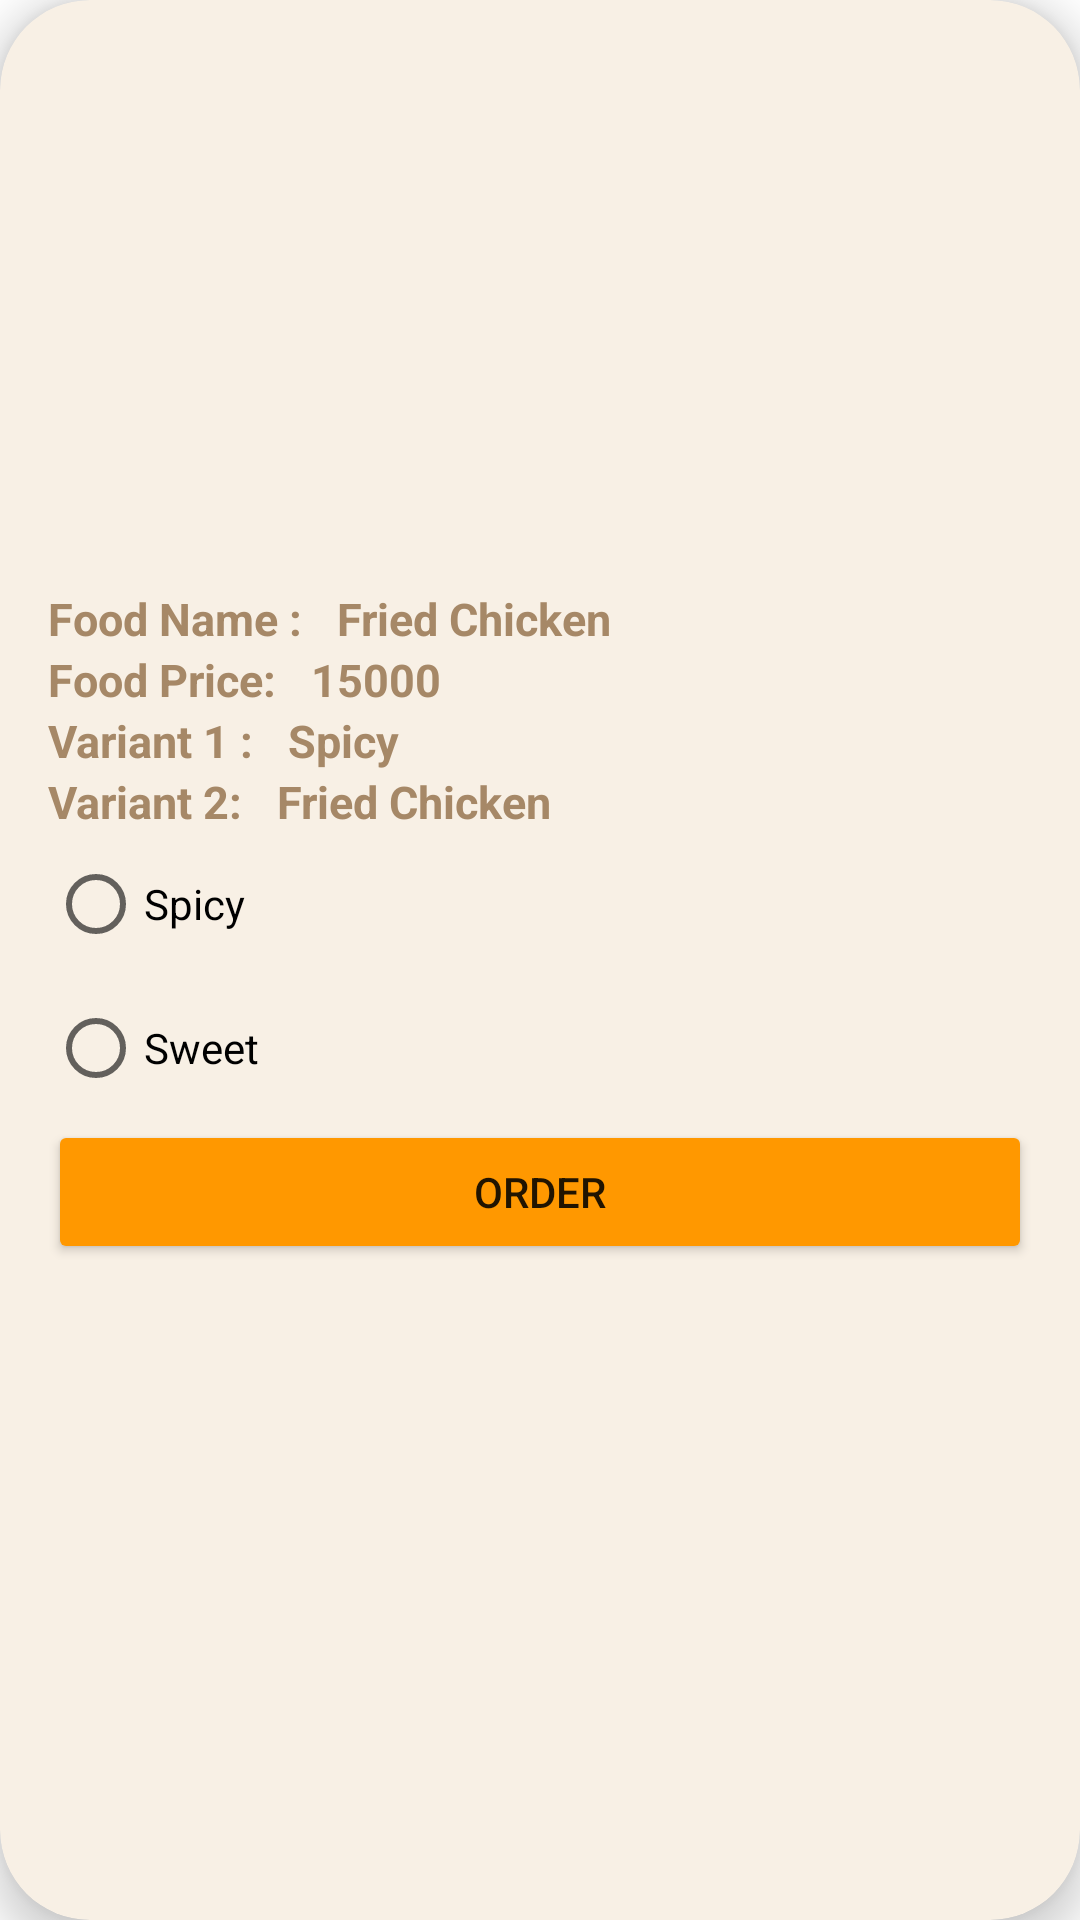

Layout XML and referenced resources for this Android screen:
<!-- AndroidManifest.xml: application theme Theme.CANTEEN_APP -->
<!-- res/layout/activity_buyer_menu_list.xml -->
<?xml version="1.0" encoding="utf-8"?>
<androidx.cardview.widget.CardView
    xmlns:android="http://schemas.android.com/apk/res/android"
    android:layout_width="match_parent"
    android:layout_height="wrap_content"
    xmlns:app="http://schemas.android.com/apk/res-auto"
    app:cardElevation="8dp"
    app:cardCornerRadius="30dp"
    android:layout_margin="16dp"
    app:cardBackgroundColor="@color/light_beige_main">

    <LinearLayout
        android:layout_width="match_parent"
        android:layout_height="wrap_content"
        android:layout_marginStart="16dp"
        android:layout_marginEnd="16dp"
        android:layout_marginVertical="6dp"
        android:orientation="vertical">

        <LinearLayout
            android:layout_width="wrap_content"
            android:layout_height="wrap_content"
            android:layout_gravity="center_horizontal"
            android:orientation="horizontal">

            <ImageView
                android:layout_width="match_parent"
                android:layout_height="180dp"
                android:id="@+id/displayImage"
                android:layout_marginTop="5sp"
                android:layout_marginBottom="5sp"
                android:scaleType="fitXY"
                android:layout_gravity="center"
                android:src="@raw/ayam_goreng"/>

        </LinearLayout>
        
        <LinearLayout
            android:layout_width="wrap_content"
            android:layout_height="wrap_content"
            android:layout_gravity="center_vertical"
            android:orientation="horizontal">

            <TextView
                android:layout_width="wrap_content"
                android:layout_height="wrap_content"
                android:text="Food Name : "
                android:textColor="@color/dark_beige_main"
                android:textSize="15sp"
                android:textStyle="bold"/>

            <TextView
                android:layout_width="wrap_content"
                android:layout_height="wrap_content"
                android:id="@+id/displayFoodName"
                android:layout_marginStart="8dp"
                android:text="Fried Chicken"
                android:textColor="@color/dark_beige_main"
                android:textSize="15sp"
                android:textStyle="bold"/>
        </LinearLayout>

        <LinearLayout
            android:layout_width="wrap_content"
            android:layout_height="wrap_content"
            android:layout_gravity="center_vertical"
            android:orientation="horizontal">

            <TextView
                android:layout_width="wrap_content"
                android:layout_height="wrap_content"
                android:text="Food Price: "
                android:textColor="@color/dark_beige_main"
                android:textSize="15sp"
                android:textStyle="bold"/>

            <TextView
                android:layout_width="wrap_content"
                android:layout_height="wrap_content"
                android:id="@+id/displayFoodPrice"
                android:layout_marginStart="8dp"
                android:text="15000"
                android:textColor="@color/dark_beige_main"
                android:textSize="15sp"
                android:textStyle="bold"/>
        </LinearLayout>
        <LinearLayout
            android:layout_width="wrap_content"
            android:layout_height="wrap_content"
            android:layout_gravity="center_vertical"
            android:orientation="horizontal">

            <TextView
                android:layout_width="wrap_content"
                android:layout_height="wrap_content"
                android:text="Variant 1 : "
                android:textColor="@color/dark_beige_main"
                android:textSize="15sp"
                android:textStyle="bold"/>

            <TextView
                android:layout_width="wrap_content"
                android:layout_height="wrap_content"
                android:id="@+id/displayVariant1"
                android:layout_marginStart="8dp"
                android:text="Spicy"
                android:textColor="@color/dark_beige_main"
                android:textSize="15sp"
                android:textStyle="bold"/>
        </LinearLayout>
        <LinearLayout
            android:layout_width="wrap_content"
            android:layout_height="wrap_content"
            android:layout_gravity="center_vertical"
            android:orientation="horizontal">

            <TextView
                android:layout_width="wrap_content"
                android:layout_height="wrap_content"
                android:text="Variant 2: "
                android:textColor="@color/dark_beige_main"
                android:textSize="15sp"
                android:textStyle="bold"/>

            <TextView
                android:layout_width="wrap_content"
                android:layout_height="wrap_content"
                android:id="@+id/displayVariant2"
                android:layout_marginStart="8dp"
                android:text="Fried Chicken"
                android:textColor="@color/dark_beige_main"
                android:textSize="15sp"
                android:textStyle="bold"/>
        </LinearLayout>

        <RadioButton
            android:id="@+id/radioButtonSpicy"
            android:layout_width="match_parent"
            android:layout_height="wrap_content"
            android:text="Spicy" />

        <RadioButton
            android:id="@+id/radioButtonSweet"
            android:layout_width="match_parent"
            android:layout_height="wrap_content"
            android:text="Sweet" />

        <LinearLayout
            android:layout_width="match_parent"
            android:layout_height="match_parent"
            android:orientation="horizontal"></LinearLayout>

        <Button
            android:id="@+id/orderingButton"
            android:layout_width="match_parent"
            android:layout_height="wrap_content"
            android:backgroundTint="#FF9800"
            android:text="ORDER" />
    </LinearLayout>
</androidx.cardview.widget.CardView>
<!-- resources referenced by this layout -->
<resources>
  <color name="dark_beige_main">#a68867</color>
  <color name="light_beige_main">#F8F0E5</color>
  <style name="Theme.CANTEEN_APP" parent="Theme.MaterialComponents.DayNight.NoActionBar">
          
          <item name="colorPrimary">@color/purple_500</item>
          <item name="colorPrimaryVariant">@color/purple_700</item>
          <item name="colorOnPrimary">@color/white</item>
          
          <item name="colorSecondary">@color/teal_200</item>
          <item name="colorSecondaryVariant">@color/teal_700</item>
          <item name="colorOnSecondary">@color/black</item>
          
          <item name="android:statusBarColor">?attr/colorPrimaryVariant</item>
          
      </style>
  <color name="purple_500">#FF6200EE</color>
  <color name="purple_700">#FF3700B3</color>
  <color name="white">#FFFFFFFF</color>
  <color name="teal_200">#FF03DAC5</color>
  <color name="teal_700">#FF018786</color>
  <color name="black">#FF000000</color>
</resources>
